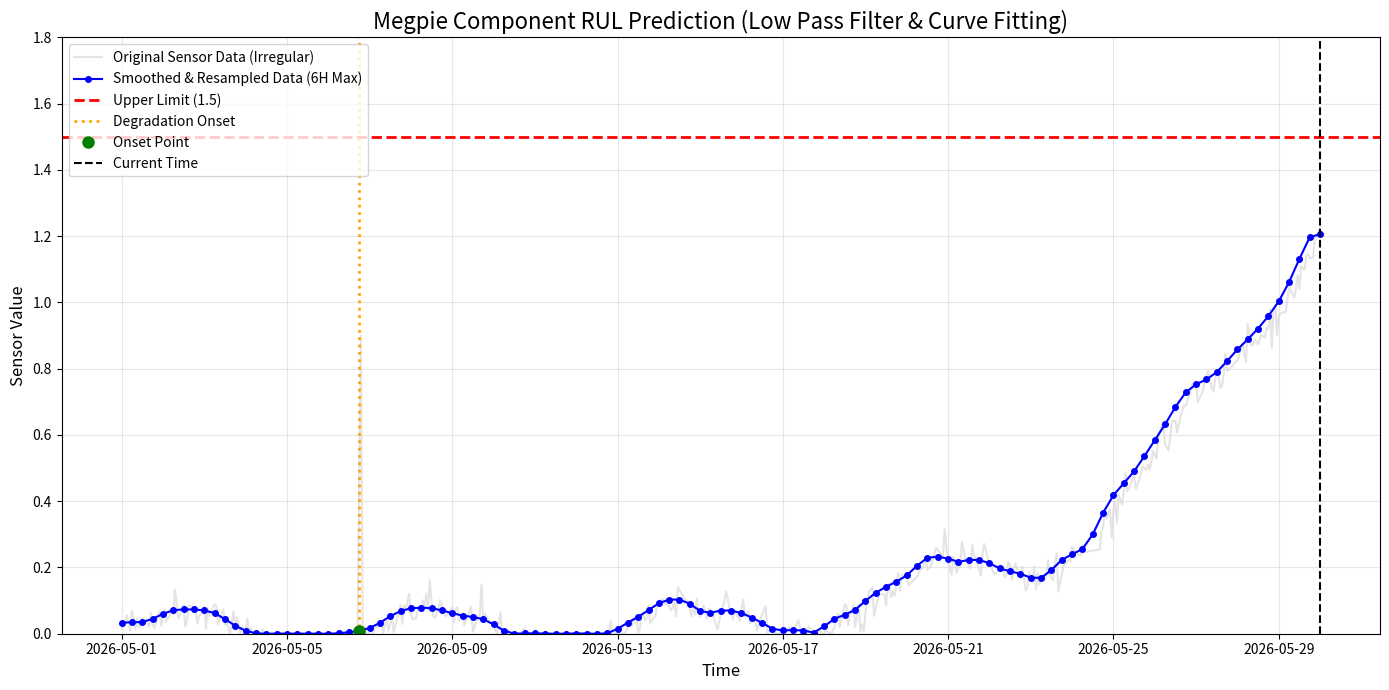

Generate this figure with matplotlib:
import pandas as pd
import numpy as np
import matplotlib.pyplot as plt
from scipy.signal import butter, filtfilt
from scipy.optimize import curve_fit
import datetime

# 한글 폰트 설정 (Windows: 'Malgun Gothic', Mac: 'AppleGothic')
import platform
if platform.system() == 'Windows':
    plt.rcParams['font.family'] = 'Malgun Gothic'
elif platform.system() == 'Darwin':
    plt.rcParams['font.family'] = 'AppleGothic'
plt.rcParams['axes.unicode_minus'] = False # 마이너스 기호 깨짐 방지

# ==========================================
# 0. 가상 데이터(Dummy Data) 생성
# ==========================================
def generate_dummy_data():
    """웨이브, 노이즈, 이상치가 포함된 비선형 열화 데이터를 생성합니다."""
    np.random.seed(42)
    times = pd.date_range(start='2026-05-01', end='2026-05-30', freq='1h') # 1시간 단위
    n = len(times)

    # 기본 열화 베이스라인 (처음엔 0 유지하다가 중간 이후 지수적 증가)
    onset_idx = int(n * 0.5)
    base_val = np.zeros(n)
    base_val[onset_idx:] = np.exp(np.linspace(0, 3.5, n - onset_idx)) / np.exp(3.5) * 1.3

    # 노이즈 및 웨이브(사인파) 추가
    noise = np.random.normal(0, 0.03, n)
    wave = np.sin(np.linspace(0, 30, n)) * 0.08
    median_val = base_val + noise + wave

    # 이상치(Outlier) 추가
    median_val[int(n * 0.2)] = 0.9  # 튀는 값
    median_val[int(n * 0.7)] = 0.2  # 갑자기 떨어지는 값

    # 0 이하의 값은 0으로 클리핑 (보통 센서값이 음수가 되지 않는다고 가정)
    median_val = np.clip(median_val, 0, None)

    df = pd.DataFrame({'end_time': times, 'median_val': median_val})
    # 불규칙한 수집 주기 시뮬레이션: 데이터의 30%를 무작위로 삭제
    df = df.sample(frac=0.7, random_state=42).sort_values('end_time')
    return df

sel_df = generate_dummy_data()

# ==========================================
# 1. 데이터 전처리 (Preprocessing)
# ==========================================
df = sel_df.set_index('end_time').copy()

# 센서값 컬럼을 명시적으로 숫자형(float)으로 변환 (문자열 등이 섞여 있을 경우 NaN 처리 후 보간됨)
df['median_val'] = pd.to_numeric(df['median_val'], errors='coerce')

# [수정] 불규칙한 주기를 1시간 단위 정규 타임스탬프로 맞추고 결측치 선형 보간 (NaN, inf 방지)
df = df.resample('1h').mean()
df['median_val'] = df['median_val'].interpolate(method='time')
df['median_val'] = df['median_val'].bfill().ffill()

# 1-1. 이상치 완화를 위한 Moving Median (Window=5)
df['median_clean'] = df['median_val'].rolling(window=5, center=True).median()
df['median_clean'] = df['median_clean'].bfill().ffill() # 결측치 처리

# 1-2. Butterworth Low Pass Filter (노이즈 및 잔물결 제거)
def apply_lowpass_filter(data, cutoff_freq, fs, order=4):
    nyq = 0.5 * fs
    normal_cutoff = cutoff_freq / nyq
    b, a = butter(order, normal_cutoff, btype='low', analog=False)
    y = filtfilt(b, a, data)
    return y

# 샘플링 주파수 fs=1(1시간에 1번), Cutoff: 24시간 주기의 변동 제거 (1/24)
df['smoothed'] = apply_lowpass_filter(df['median_clean'], cutoff_freq=1/24, fs=1)

# 1-3. 6시간 단위 리샘플링 (안전을 위해 최대값 Max 사용)
df_6h = df.resample('6h').max()
df_6h = df_6h.dropna()

# ==========================================
# 2. 열화 시작점 탐지 (Degradation Onset - Gradient Based)
# ==========================================
# [수정] 단순 임계값이 아닌, '상승 추세(기울기)'가 뚜렷한 구간 탐지
window = 3 # 18시간(3 * 6h) 전의 값과 비교하여 기울기 계산
df_6h['slope'] = (df_6h['smoothed'] - df_6h['smoothed'].shift(window)) / window

# 조건: 노이즈 플로어 이상이면서, 기울기가 일정 수준 이상 연속으로 지속되는 곳
noise_floor = 0.05
slope_threshold = 0.01
consecutive_points = 3

is_increasing = (df_6h['smoothed'] > noise_floor) & (df_6h['slope'] > slope_threshold)
onset_time = None
count = 0

for idx, val in is_increasing.items():
    if val:
        count += 1
        if count >= consecutive_points:
            # 상승이 본격적으로 시작된 시점(window 전)으로 거슬러 올라감
            onset_time = idx - pd.Timedelta(hours=6*(consecutive_points - 1 + window))
            # 인덱스 범위 보정
            onset_time = df_6h.index[df_6h.index >= onset_time][0] if onset_time < df_6h.index[-1] else idx
            break
    else:
        count = 0

# ==========================================
# 3. 모델 피팅 및 RUL 예측 (Extrapolation)
# ==========================================
failure_limit = 1.5
current_time = df_6h.index[-1]
predicted_failure_time = None

if onset_time is None:
    print("열화 시작점이 탐지되지 않았습니다. (정상 상태)")
else:
    # Onset 이후의 데이터만 추출하여 학습에 사용
    fit_data = df_6h[df_6h.index >= onset_time].copy()

    # 시간 데이터를 수치형(시간 단위)으로 변환 (fitting 안정성을 위함)
    x_data = (fit_data.index - onset_time).total_seconds() / 3600.0
    y_data = fit_data['smoothed'].values

    # 지수 함수 정의: y = a * exp(b * x) + c
    def exp_func(x, a, b, c):
        # 오버플로우 방지를 위해 제한
        return a * np.exp(np.clip(b * x, -700, 700)) + c

    try:
        # 단조 증가를 보장하기 위해 bounds 설정 (a > 0, b > 0)
        popt, _ = curve_fit(exp_func, x_data, y_data, bounds=([0, 0, -np.inf], [np.inf, np.inf, np.inf]), maxfev=10000)
        a, b, c = popt

        # 예측: a * exp(b * t) + c = 1.5 가 되는 t를 계산
        if failure_limit > c:
            t_failure_hours = np.log((failure_limit - c) / a) / b
            predicted_failure_time = onset_time + pd.Timedelta(hours=t_failure_hours)
            rul = predicted_failure_time - current_time

            print(f"--- RUL Prediction Results ---")
            print(f"Current Time:      {current_time.strftime('%Y-%m-%d %H:%M')}")
            print(f"Degradation Onset: {onset_time.strftime('%Y-%m-%d %H:%M')}")
            print(f"Predicted Failure: {predicted_failure_time.strftime('%Y-%m-%d %H:%M')}")
            print(f"Remaining Useful Life (RUL): {rul.total_seconds() / 3600:.1f} hours ({rul.days} days {rul.components.hours} hours)")
        else:
            print("Cannot reach 1.5 due to formula structure.")

    except Exception as e:
        print(f"Curve Fitting Failed: {e}")

# ==========================================
# 4. 결과 시각화 (Visualization)
# ==========================================
plt.figure(figsize=(14, 7))

# 원본 및 전처리 데이터 플롯
plt.plot(df.index, df['median_val'], color='lightgray', label='Original Sensor Data (Irregular)', alpha=0.6)
plt.plot(df_6h.index, df_6h['smoothed'], color='blue', marker='o', markersize=4, label='Smoothed & Resampled Data (6H Max)')

# Upper Limit 선
plt.axhline(y=failure_limit, color='red', linestyle='--', linewidth=2, label=f'Upper Limit ({failure_limit})')

if onset_time is not None:
    # 열화 시작점 표시
    plt.axvline(x=onset_time, color='orange', linestyle=':', linewidth=2, label='Degradation Onset')
    if onset_time in df_6h.index:
        plt.plot(onset_time, df_6h.loc[onset_time, 'smoothed'], 'go', markersize=8, label='Onset Point')

    if predicted_failure_time is not None:
        # Extrapolation (예측 곡선) 그리기
        # 시작점부터 예상 고장 시점 + 약간의 여유 공간까지 시간축 생성
        future_times = pd.date_range(start=onset_time, end=predicted_failure_time + pd.Timedelta(days=2), freq='6h')
        future_x = (future_times - onset_time).total_seconds() / 3600.0
        future_y = exp_func(future_x, *popt)

        # 현재 시간 이후의 곡선만 점선으로 그리기 위해 필터링
        pred_mask = future_times >= current_time
        plt.plot(future_times[pred_mask], future_y[pred_mask], color='red', linestyle='-', linewidth=2, label='Predicted Trend (Extrapolation)')

        # 피팅에 사용된 구간은 실선으로 표시 (선택사항)
        fit_mask = future_times <= current_time
        plt.plot(future_times[fit_mask], future_y[fit_mask], color='green', linestyle='-', linewidth=2, label='Fitted Trend')

        # 고장 시점 마커
        plt.plot(predicted_failure_time, failure_limit, 'rX', markersize=10, label='Predicted Failure Point')

# 현재 시점 선
plt.axvline(x=current_time, color='black', linestyle='--', linewidth=1.5, label='Current Time')

plt.title("Megpie Component RUL Prediction (Low Pass Filter & Curve Fitting)", fontsize=16)
plt.xlabel("Time", fontsize=12)
plt.ylabel("Sensor Value", fontsize=12)
plt.ylim(0, 1.8)
plt.legend(loc='upper left')
plt.grid(True, alpha=0.3)
plt.tight_layout()
plt.show()
